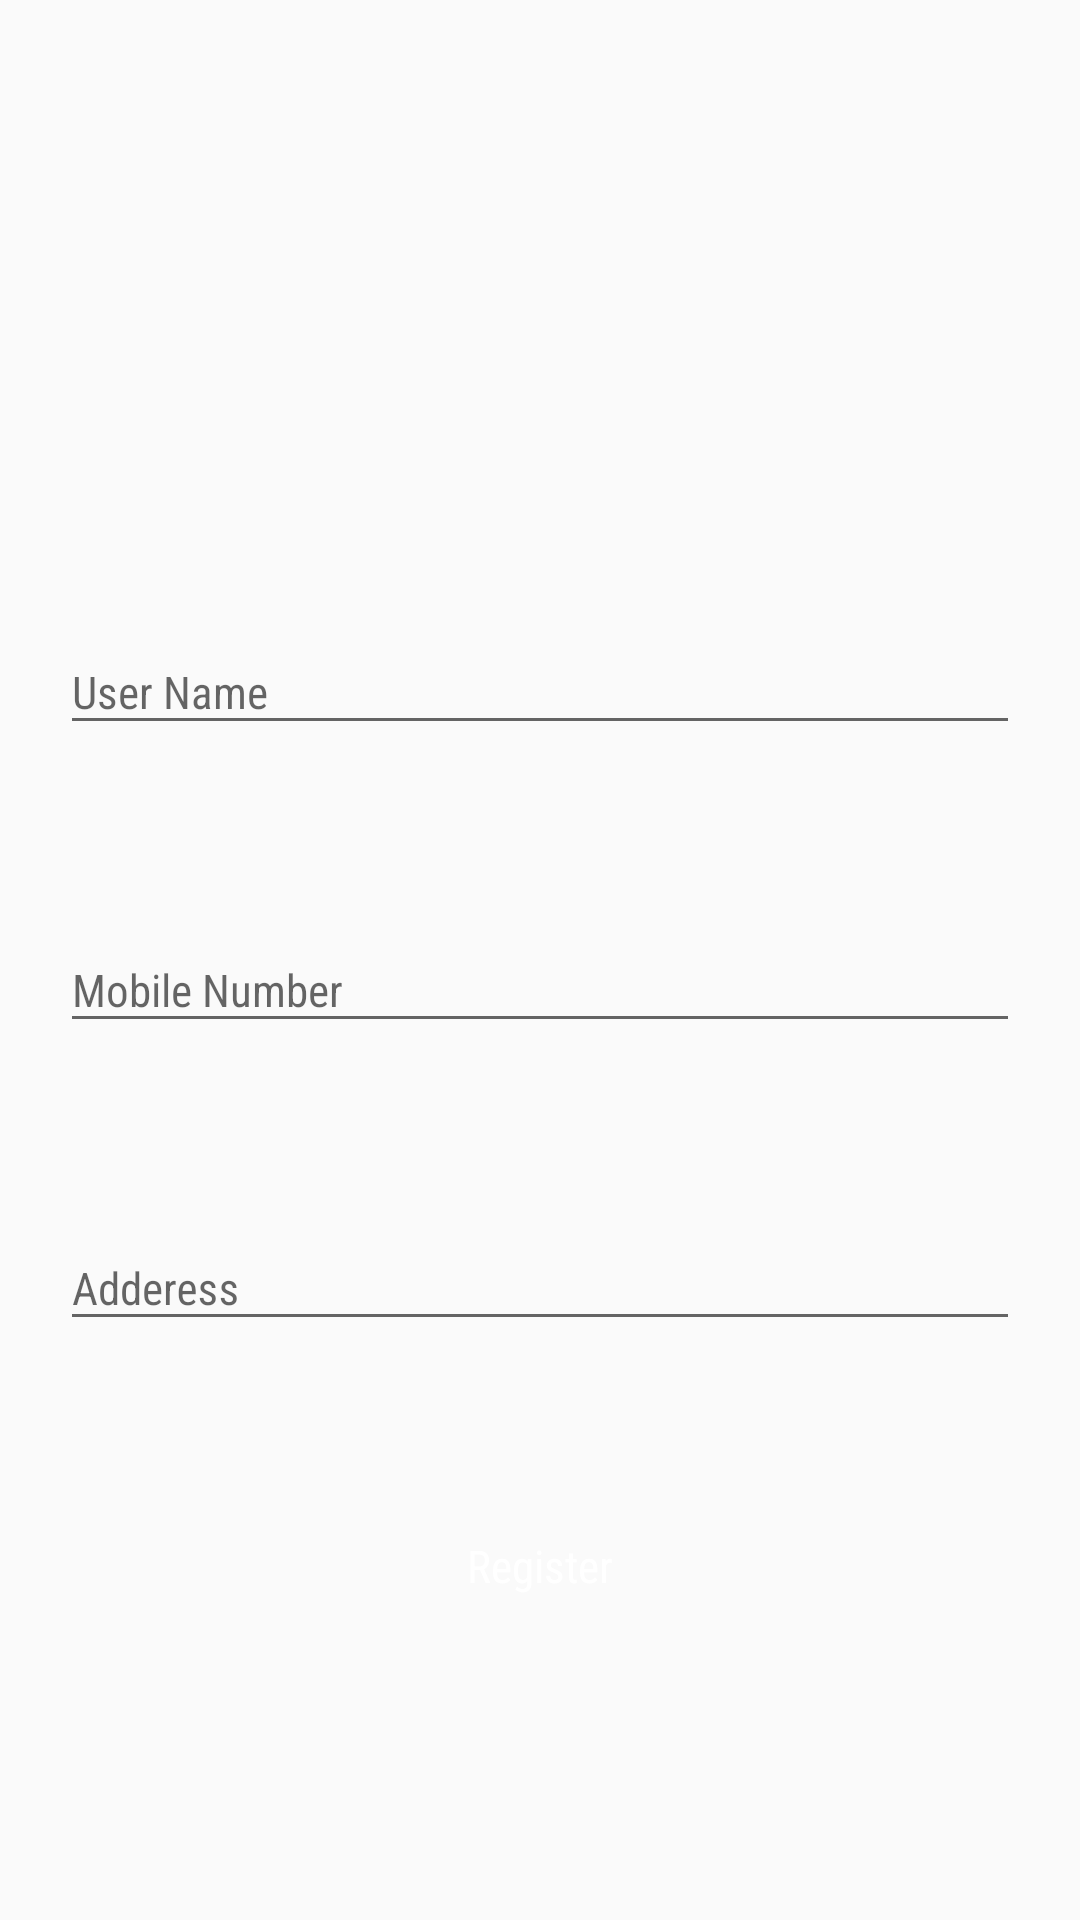

Produce the Android XML layout that renders to this screen, including the resource entries it uses.
<!-- AndroidManifest.xml: application theme AppTheme.NoActionBar -->
<!-- res/layout/activity_signup.xml -->
<?xml version="1.0" encoding="utf-8"?>
<ScrollView xmlns:android="http://schemas.android.com/apk/res/android"
    xmlns:app="http://schemas.android.com/apk/res-auto"
    android:layout_width="match_parent"
    android:layout_height="match_parent">

    <android.support.constraint.ConstraintLayout
        android:layout_width="match_parent"
        android:layout_height="match_parent"
        android:padding="20dp">

        <ImageView
            android:id="@+id/imageView"
            android:layout_width="wrap_content"
            android:layout_height="150dp"
            android:layout_marginTop="10dp"
            app:layout_constraintEnd_toEndOf="parent"
            app:layout_constraintStart_toStartOf="parent"
            app:layout_constraintTop_toTopOf="parent"
            app:srcCompat="@drawable/appicontest" />

        <android.support.design.widget.TextInputLayout
            android:id="@+id/etUserNameLay"
            android:layout_width="match_parent"
            android:layout_height="wrap_content"
            android:layout_marginTop="20dp"
            app:layout_constraintTop_toBottomOf="@+id/imageView">

            <android.support.design.widget.TextInputEditText
                android:id="@+id/etUserName"
                android:layout_width="match_parent"
                android:layout_height="match_parent"
                android:fontFamily="sans-serif-condensed"
                android:hint="User Name"
                android:inputType="textPersonName"
                android:maxLength="30"
                android:textColor="#000000"
                android:textSize="15sp" />
        </android.support.design.widget.TextInputLayout>
        <android.support.design.widget.TextInputLayout
            android:id="@+id/etPasswordLay"
            android:layout_width="match_parent"
            android:layout_height="wrap_content"
            android:layout_marginTop="20dp"
            app:layout_constraintTop_toBottomOf="@+id/etUserNameLay">

            <android.support.design.widget.TextInputEditText
                android:id="@+id/etPassword"
                android:layout_width="match_parent"
                android:layout_height="match_parent"
                android:fontFamily="sans-serif-condensed"
                android:hint="Password"
                android:visibility="gone"
                android:inputType="textPassword"
                android:maxLength="20"
                android:textColor="#000000"
                android:textSize="15sp" />
        </android.support.design.widget.TextInputLayout>
        <android.support.design.widget.TextInputLayout
            android:id="@+id/etMobileLay"
            android:layout_width="match_parent"
            android:layout_height="wrap_content"
            android:layout_marginTop="20dp"
            app:layout_constraintTop_toBottomOf="@+id/etPasswordLay">

            <android.support.design.widget.TextInputEditText
                android:id="@+id/etMobile"
                android:layout_width="match_parent"
                android:layout_height="match_parent"
                android:fontFamily="sans-serif-condensed"
                android:hint="Mobile Number"
                android:inputType="phone"
                android:maxLength="10"
                android:textColor="#000000"
                android:textSize="15sp" />
        </android.support.design.widget.TextInputLayout>

        <android.support.design.widget.TextInputLayout
            android:id="@+id/etEmailLay"
            android:layout_width="match_parent"
            android:layout_height="wrap_content"
            android:layout_marginTop="20dp"
            app:layout_constraintTop_toBottomOf="@+id/etMobileLay">

            <android.support.design.widget.TextInputEditText
                android:id="@+id/etEmail"
                android:layout_width="match_parent"
                android:layout_height="match_parent"
                android:fontFamily="sans-serif-condensed"
                android:hint="Email ID"
                android:visibility="gone"
                android:inputType="textEmailAddress"
                android:maxLength="40"
                android:textColor="#000000"
                android:textSize="15sp" />
        </android.support.design.widget.TextInputLayout>
        <android.support.design.widget.TextInputLayout
            android:id="@+id/etAddressLay"
            android:layout_width="match_parent"
            android:layout_height="wrap_content"
            android:layout_marginTop="20dp"
            app:layout_constraintTop_toBottomOf="@+id/etEmailLay">

            <android.support.design.widget.TextInputEditText
                android:id="@+id/etAddress"
                android:layout_width="match_parent"
                android:layout_height="match_parent"
                android:fontFamily="sans-serif-condensed"
                android:hint="Adderess"
                android:inputType="textPostalAddress"
                android:maxLength="60"
                android:textColor="#000000"
                android:textSize="15sp" />
        </android.support.design.widget.TextInputLayout>

        <android.support.design.widget.TextInputLayout
            android:id="@+id/etGstLay"
            android:layout_width="match_parent"
            android:layout_height="wrap_content"
            android:layout_marginTop="20dp"
            app:layout_constraintTop_toBottomOf="@+id/etAddressLay">

            <android.support.design.widget.TextInputEditText
                android:id="@+id/etGst"
                android:layout_width="match_parent"
                android:layout_height="match_parent"
                android:fontFamily="sans-serif-condensed"
                android:hint="GST Number"
                android:visibility="gone"
                android:inputType="phone"
                android:maxLength="20"
                android:textColor="#000000"
                android:textSize="15sp" />
        </android.support.design.widget.TextInputLayout>

        <Button
            android:id="@+id/btn_register"
            android:layout_width="0dp"
            android:layout_height="wrap_content"
            android:layout_marginStart="8dp"
            android:layout_marginTop="20dp"
            android:layout_marginEnd="8dp"
            android:background="@drawable/btn_round_corner_red"
            android:fontFamily="sans-serif-condensed"
            android:padding="10dp"
            android:text="Register"
            android:textAlignment="center"
            android:textAllCaps="false"
            android:textColor="@android:color/white"
            android:textSize="15sp"
            app:layout_constraintEnd_toEndOf="parent"
            app:layout_constraintStart_toStartOf="parent"
            app:layout_constraintTop_toBottomOf="@+id/etGstLay" />

    </android.support.constraint.ConstraintLayout>
</ScrollView>
<!-- resources referenced by this layout -->
<resources>
  <style name="AppTheme.NoActionBar">
          <item name="windowActionBar">false</item>
          <item name="windowNoTitle">true</item>
      </style>
</resources>
